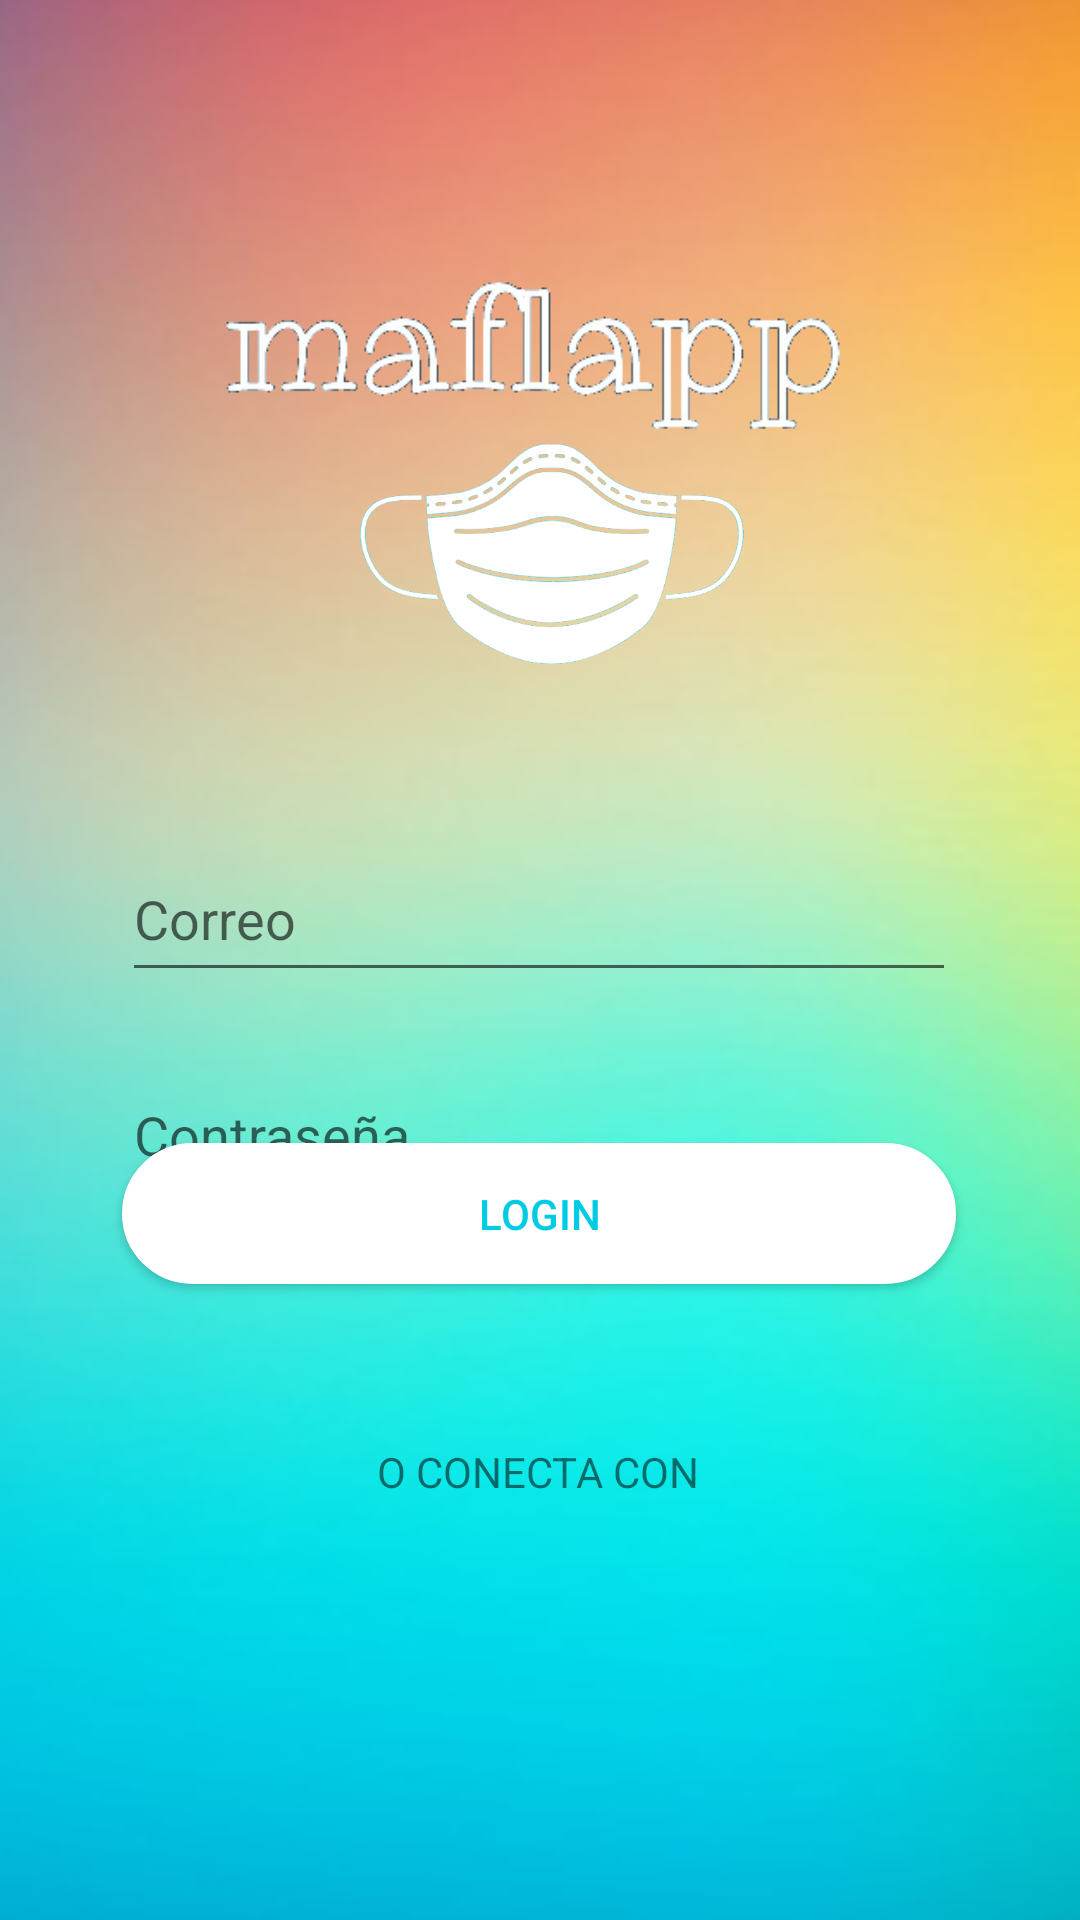

Layout XML and referenced resources for this Android screen:
<!-- AndroidManifest.xml: application theme AppTheme -->
<!-- res/layout/activity_iniciar_sesion_login.xml -->
<?xml version="1.0" encoding="utf-8"?>
<androidx.constraintlayout.widget.ConstraintLayout xmlns:android="http://schemas.android.com/apk/res/android"
    xmlns:app="http://schemas.android.com/apk/res-auto"
    xmlns:tools="http://schemas.android.com/tools"
    android:layout_width="match_parent"
    android:layout_height="match_parent"
    tools:context=".IniciarSesion_login">

    <ImageView
        android:id="@+id/imageView7"
        android:layout_width="463dp"
        android:layout_height="879dp"
        app:layout_constraintBottom_toBottomOf="parent"
        app:layout_constraintEnd_toEndOf="parent"
        app:layout_constraintStart_toStartOf="parent"
        app:layout_constraintTop_toTopOf="parent"
        app:srcCompat="@drawable/fondo" />

    <EditText
        android:id="@+id/editText_correo_login"
        android:layout_width="278dp"
        android:layout_height="52dp"
        android:ems="10"
        android:hint="Correo"
        android:inputType="textEmailAddress"
        app:layout_constraintBottom_toBottomOf="parent"
        app:layout_constraintEnd_toEndOf="parent"
        app:layout_constraintHorizontal_bias="0.496"
        app:layout_constraintStart_toStartOf="parent"
        app:layout_constraintTop_toTopOf="parent"
        app:layout_constraintVertical_bias="0.474" />

    <EditText
        android:id="@+id/editText_Contraseña_login"
        android:layout_width="278dp"
        android:layout_height="52dp"
        android:layout_marginTop="20dp"
        android:layout_marginBottom="284dp"
        android:ems="10"
        android:hint="Contraseña"
        android:inputType="textPassword"
        app:layout_constraintBottom_toBottomOf="parent"
        app:layout_constraintEnd_toEndOf="parent"
        app:layout_constraintHorizontal_bias="0.496"
        app:layout_constraintStart_toStartOf="parent"
        app:layout_constraintTop_toBottomOf="@+id/editText_correo_login"
        app:layout_constraintVertical_bias="0.0" />

    <Button
        android:id="@+id/buttonLogin"
        android:layout_width="278dp"
        android:layout_height="47dp"
        android:layout_marginBottom="212dp"
        android:background="@drawable/btn_registrar_login_am"
        android:text="Login"
        android:textColor="@drawable/texto_boton_registrar_login_am"
        app:layout_constraintBottom_toBottomOf="parent"
        app:layout_constraintEnd_toEndOf="parent"
        app:layout_constraintHorizontal_bias="0.496"
        app:layout_constraintStart_toStartOf="parent"
        app:layout_constraintTop_toBottomOf="@+id/editText_Contraseña_login"
        app:layout_constraintVertical_bias="1.0" />

    <TextView
        android:id="@+id/textView"
        android:layout_width="wrap_content"
        android:layout_height="wrap_content"
        android:text="O CONECTA CON"
        app:layout_constraintBottom_toBottomOf="parent"
        app:layout_constraintEnd_toEndOf="parent"
        app:layout_constraintHorizontal_bias="0.498"
        app:layout_constraintStart_toStartOf="parent"
        app:layout_constraintTop_toBottomOf="@+id/buttonLogin"
        app:layout_constraintVertical_bias="0.274" />

    <ImageView
        android:id="@+id/imageView8"
        android:layout_width="145dp"
        android:layout_height="189dp"
        app:layout_constraintBottom_toBottomOf="parent"
        app:layout_constraintEnd_toEndOf="parent"
        app:layout_constraintStart_toStartOf="parent"
        app:layout_constraintTop_toTopOf="parent"
        app:layout_constraintVertical_bias="0.186"
        app:srcCompat="@drawable/mascarilla" />

    <ImageView
        android:id="@+id/imageView9"
        android:layout_width="284dp"
        android:layout_height="70dp"
        app:layout_constraintBottom_toBottomOf="parent"
        app:layout_constraintEnd_toEndOf="parent"
        app:layout_constraintHorizontal_bias="0.472"
        app:layout_constraintStart_toStartOf="parent"
        app:layout_constraintTop_toTopOf="parent"
        app:layout_constraintVertical_bias="0.152"
        app:srcCompat="@drawable/tipografialogo" />

</androidx.constraintlayout.widget.ConstraintLayout>
<!-- resources referenced by this layout -->
<resources>
  <!-- drawable btn_registrar_login_am (drawable) -->
  <?xml version="1.0" encoding="utf-8"?>
  <ripple xmlns:android="http://schemas.android.com/apk/res/android"
     android:color="#01dfea" >
  
  <item android:drawable="@drawable/bg_ripple"/>
  
  
  </ripple>
  <!-- drawable fondo: png bitmap (drawable, 187179 bytes) -->
  <!-- drawable mascarilla: png bitmap (drawable, 46503 bytes) -->
  <!-- drawable texto_boton_registrar_login_am (drawable) -->
  <?xml version="1.0" encoding="utf-8"?>
  <selector xmlns:android="http://schemas.android.com/apk/res/android">
  
      <item android:color="#00cbe4" android:state_pressed="false" />
      <item android:color="#ffffff" android:state_pressed="true" />
  
  </selector>
  <!-- drawable tipografialogo: png bitmap (drawable, 23345 bytes) -->
  <style name="AppTheme" parent="Theme.AppCompat.Light.NoActionBar">
          
          <item name="colorPrimary">@color/celesteMedio</item>
          <item name="colorPrimaryDark">@color/celesteMedio</item>
          <item name="colorAccent">@color/celesteMedio</item>
      </style>
  <!-- drawable bg_ripple (drawable) -->
  <?xml version="1.0" encoding="utf-8"?>
  <shape xmlns:android="http://schemas.android.com/apk/res/android">
  
      <corners android:radius="150dp"/>
      <stroke android:color="@color/blanco"
          android:width="5px"/>
      <solid android:color="@color/blanco"/>
  
  </shape>
  <color name="celesteMedio">#8adefa</color>
  <color name="blanco">#ffffff</color>
</resources>
